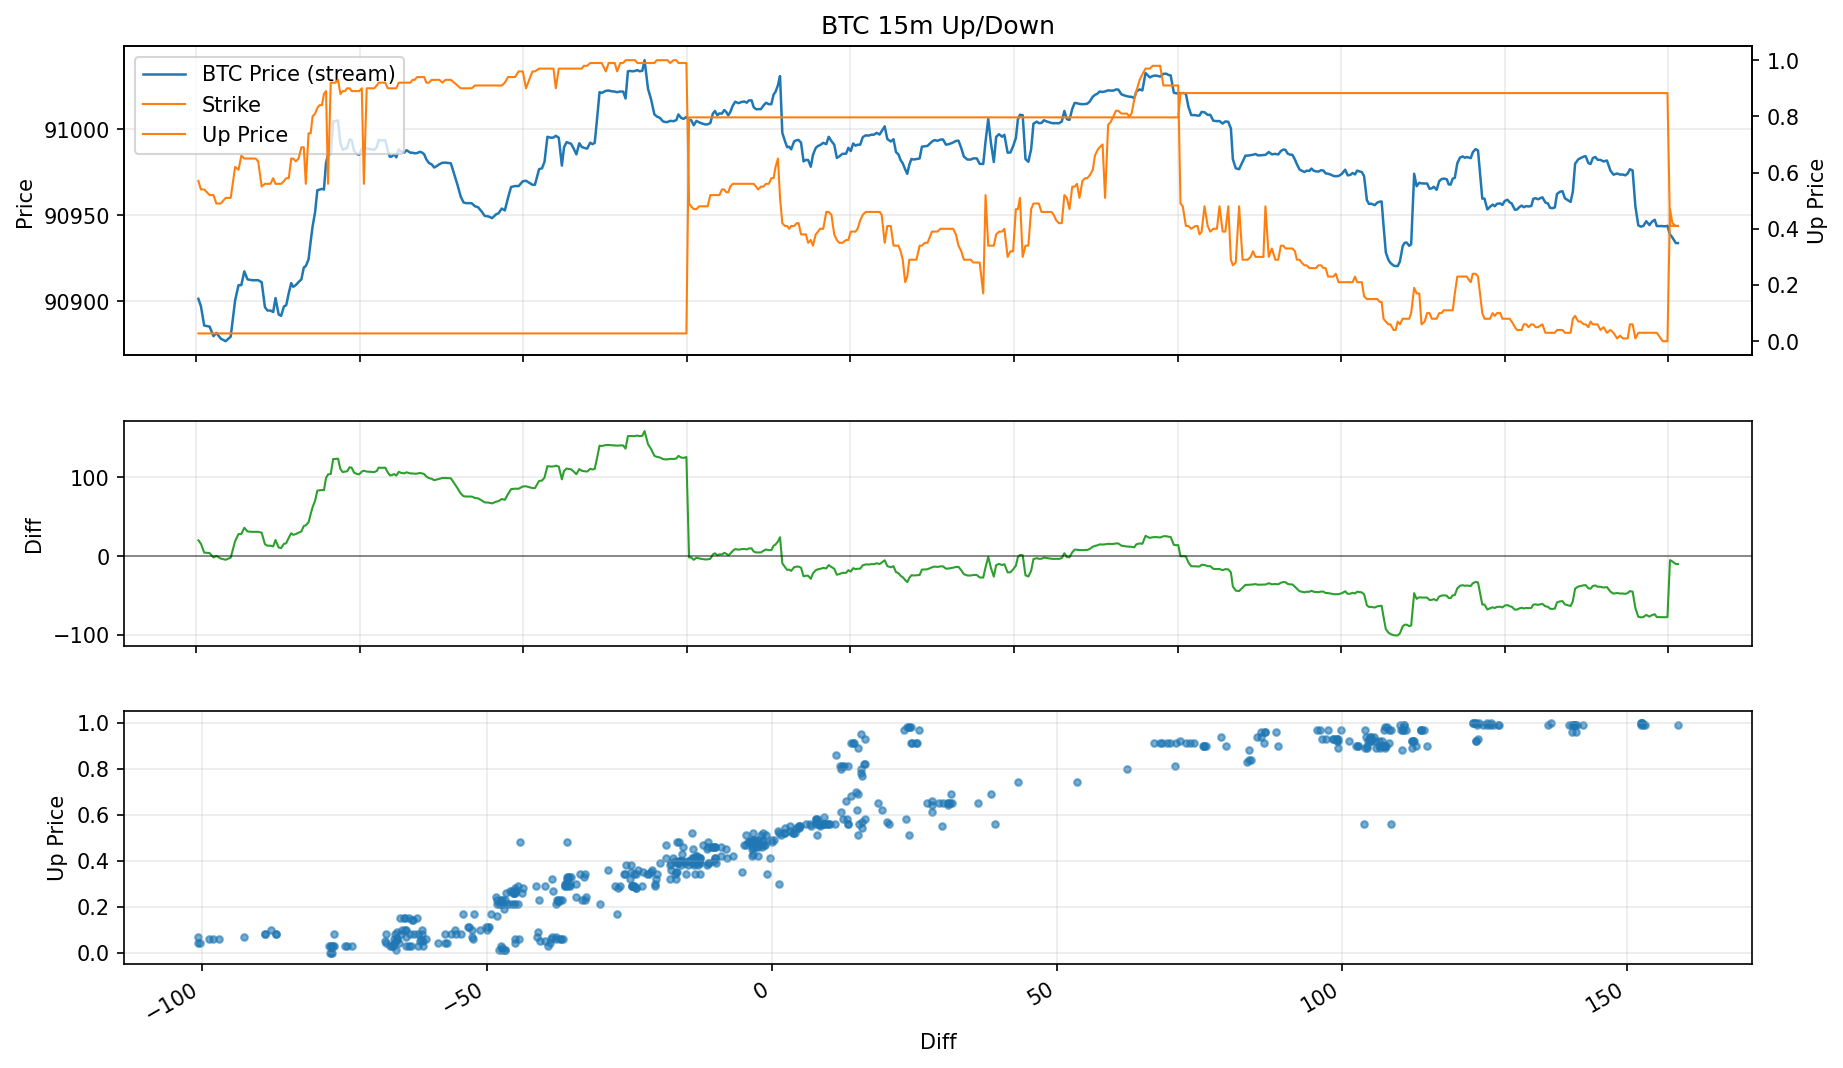

The file beside this chart, header and first rows:
Timestamp, Time_Left_Sec, Price_Stream, Strike_Price, Diff, Up_Price, Best_Bid, Best_Ask, Extra, Slug
2026-01-09T06:21:48.787351+00:00, 491, 90911, no_price_data, -, 0.46, 0.45, 0.46, , btc-updown-15m-1767939300
2026-01-09T06:21:53.552295+00:00, 486, 90912, no_price_data, -, 0.46, 0.45, 0.46, , btc-updown-15m-1767939300
2026-01-09T06:21:58.457228+00:00, 482, 90929, no_price_data, -, 0.54, 0.53, 0.54, , btc-updown-15m-1767939300
2026-01-09T06:22:03.356665+00:00, 477, 90930, no_price_data, -, 0.51, 0.50, 0.51, , btc-updown-15m-1767939300
2026-01-09T06:22:08.491078+00:00, 472, 90928, no_price_data, -, 0.51, 0.50, 0.51, , btc-updown-15m-1767939300
2026-01-09T06:22:12.698377+00:00, 467, 90927, no_price_data, -, 0.51, 0.50, 0.51, , btc-updown-15m-1767939300
2026-01-09T06:22:17.922952+00:00, 462, 90926, no_price_data, -, 0.51, 0.50, 0.51, , btc-updown-15m-1767939300
2026-01-09T06:22:23.345280+00:00, 457, 90926, no_price_data, -, 0.51, 0.50, 0.51, , btc-updown-15m-1767939300
2026-01-09T06:22:28.365491+00:00, 452, 90925, no_price_data, -, 0.52, 0.51, 0.52, , btc-updown-15m-1767939300
2026-01-09T06:22:34.487457+00:00, 446, 90927, no_price_data, -, 0.52, 0.51, 0.52, , btc-updown-15m-1767939300
2026-01-09T06:22:39.157021+00:00, 441, 90927, no_price_data, -, 0.53, 0.52, 0.53, , btc-updown-15m-1767939300
2026-01-09T06:22:45.161516+00:00, 435, 90928, no_price_data, -, 0.55, 0.54, 0.55, , btc-updown-15m-1767939300
2026-01-09T06:22:51.213000+00:00, 429, 90936, no_price_data, -, 0.58, 0.58, 0.59, , btc-updown-15m-1767939300
2026-01-09T06:22:58.666102+00:00, 421, 90937, no_price_data, -, 0.65, 0.64, 0.65, , btc-updown-15m-1767939300
2026-01-09T06:23:07.743921+00:00, 412, 90943, no_price_data, -, 0.64, 0.63, 0.64, , btc-updown-15m-1767939300
2026-01-09T06:23:16.629899+00:00, 403, 90943, no_price_data, -, 0.66, 0.65, 0.66, , btc-updown-15m-1767939300
2026-01-09T06:23:25.258867+00:00, 395, 90943, no_price_data, -, 0.67, 0.66, 0.67, , btc-updown-15m-1767939300
2026-01-09T06:23:33.589398+00:00, 386, 90943, no_price_data, -, 0.67, 0.66, 0.67, , btc-updown-15m-1767939300
2026-01-09T06:23:42.310162+00:00, 378, 90943, no_price_data, -, 0.68, 0.67, 0.68, , btc-updown-15m-1767939300
2026-01-09T06:23:51.207601+00:00, 369, 90946, no_price_data, -, 0.69, 0.69, 0.70, , btc-updown-15m-1767939300
2026-01-09T06:24:00.453513+00:00, 360, 90938, no_price_data, -, 0.61, 0.61, 0.62, , btc-updown-15m-1767939300
2026-01-09T06:24:08.347216+00:00, 352, 90939, no_price_data, -, 0.62, 0.62, 0.63, , btc-updown-15m-1767939300
2026-01-09T06:24:48.380583+00:00, 312, 90938, no_price_data, -, 0.68, 0.67, 0.69, , btc-updown-15m-1767939300
2026-01-09T06:24:56.098906+00:00, 304, 90939, no_price_data, -, 0.68, 0.67, 0.68, , btc-updown-15m-1767939300
2026-01-09T06:25:04.722879+00:00, 295, 90939, no_price_data, -, 0.67, 0.66, 0.67, , btc-updown-15m-1767939300
2026-01-09T06:25:13.574714+00:00, 286, 90938, no_price_data, -, 0.67, 0.66, 0.67, , btc-updown-15m-1767939300
2026-01-09T06:25:21.574177+00:00, 278, 90939, no_price_data, -, 0.71, 0.71, 0.72, , btc-updown-15m-1767939300
2026-01-09T06:25:29.971656+00:00, 270, 90949, no_price_data, -, 0.71, 0.71, 0.72, , btc-updown-15m-1767939300
2026-01-09T06:25:38.467635+00:00, 262, 90943, no_price_data, -, 0.71, 0.70, 0.72, , btc-updown-15m-1767939300
2026-01-09T06:25:46.703904+00:00, 253, 90943, no_price_data, -, 0.70, 0.70, 0.71, , btc-updown-15m-1767939300
2026-01-09T06:25:55.164900+00:00, 245, 90947, no_price_data, -, 0.78, 0.77, 0.78, , btc-updown-15m-1767939300
2026-01-09T06:26:02.127726+00:00, 238, 90954, no_price_data, -, 0.79, 0.78, 0.79, , btc-updown-15m-1767939300
2026-01-09T06:26:08.986476+00:00, 231, 90949, no_price_data, -, 0.62, 0.62, 0.63, , btc-updown-15m-1767939300
2026-01-09T06:26:15.311726+00:00, 225, 90949, no_price_data, -, 0.81, 0.81, 0.82, , btc-updown-15m-1767939300
2026-01-09T06:26:21.098138+00:00, 219, 90949, no_price_data, -, 0.82, 0.82, 0.83, , btc-updown-15m-1767939300
2026-01-09T06:26:25.708551+00:00, 214, 90950, no_price_data, -, 0.82, 0.82, 0.83, , btc-updown-15m-1767939300
2026-01-09T06:26:30.986113+00:00, 209, 90950, no_price_data, -, 0.83, 0.83, 0.84, , btc-updown-15m-1767939300
2026-01-09T06:26:36.372505+00:00, 204, 90949, no_price_data, -, 0.83, 0.83, 0.84, , btc-updown-15m-1767939300
2026-01-09T06:26:42.554322+00:00, 197, 90949, no_price_data, -, 0.83, 0.83, 0.84, , btc-updown-15m-1767939300
2026-01-09T06:26:49.540874+00:00, 190, 90950, no_price_data, -, 0.85, 0.84, 0.86, , btc-updown-15m-1767939300
2026-01-09T06:26:57.911585+00:00, 182, 90949, no_price_data, -, 0.85, 0.85, 0.86, , btc-updown-15m-1767939300
2026-01-09T06:27:04.636773+00:00, 175, 90948, no_price_data, -, 0.83, 0.83, 0.84, , btc-updown-15m-1767939300
2026-01-09T06:27:12.119076+00:00, 168, 90943, no_price_data, -, 0.82, 0.82, 0.83, , btc-updown-15m-1767939300
2026-01-09T06:27:20.746477+00:00, 159, 90943, no_price_data, -, 0.81, 0.81, 0.82, , btc-updown-15m-1767939300
2026-01-09T06:27:29.450063+00:00, 151, 90944, no_price_data, -, 0.82, 0.82, 0.83, , btc-updown-15m-1767939300
2026-01-09T06:27:38.169207+00:00, 142, 90943, no_price_data, -, 0.81, 0.80, 0.81, , btc-updown-15m-1767939300
2026-01-09T06:27:46.441796+00:00, 134, 90922, no_price_data, -, 0.53, 0.52, 0.53, , btc-updown-15m-1767939300
2026-01-09T06:27:55.045016+00:00, 125, 90920, no_price_data, -, 0.45, 0.44, 0.45, , btc-updown-15m-1767939300
2026-01-09T06:28:03.794317+00:00, 116, 90914, no_price_data, -, 0.39, 0.38, 0.39, , btc-updown-15m-1767939300
2026-01-09T06:28:12.456050+00:00, 108, 90913, no_price_data, -, 0.36, 0.36, 0.37, , btc-updown-15m-1767939300
2026-01-09T06:28:19.588209+00:00, 100, 90914, no_price_data, -, 0.35, 0.35, 0.36, , btc-updown-15m-1767939300
2026-01-09T06:28:25.351536+00:00, 95, 90912, no_price_data, -, 0.30, 0.30, 0.31, , btc-updown-15m-1767939300
2026-01-09T06:28:31.126237+00:00, 89, 90911, no_price_data, -, 0.30, 0.30, 0.31, , btc-updown-15m-1767939300
2026-01-09T06:28:37.652871+00:00, 82, 90914, no_price_data, -, 0.33, 0.32, 0.34, , btc-updown-15m-1767939300
2026-01-09T06:28:49.204445+00:00, 71, 90915, no_price_data, -, 0.33, 0.32, 0.33, , btc-updown-15m-1767939300
2026-01-09T06:28:55.335319+00:00, 65, 90915, no_price_data, -, 0.32, 0.31, 0.32, , btc-updown-15m-1767939300
2026-01-09T06:29:00.153617+00:00, 60, 90915, no_price_data, -, 0.30, 0.30, 0.31, , btc-updown-15m-1767939300
2026-01-09T06:29:05.161198+00:00, 55, 90916, no_price_data, -, 0.31, 0.30, 0.32, , btc-updown-15m-1767939300
2026-01-09T06:29:13.012471+00:00, 47, 90916, no_price_data, -, 0.28, 0.27, 0.28, , btc-updown-15m-1767939300
2026-01-09T06:29:20.213548+00:00, 40, 90916, no_price_data, -, 0.23, 0.23, 0.24, , btc-updown-15m-1767939300
... 564 more rows
